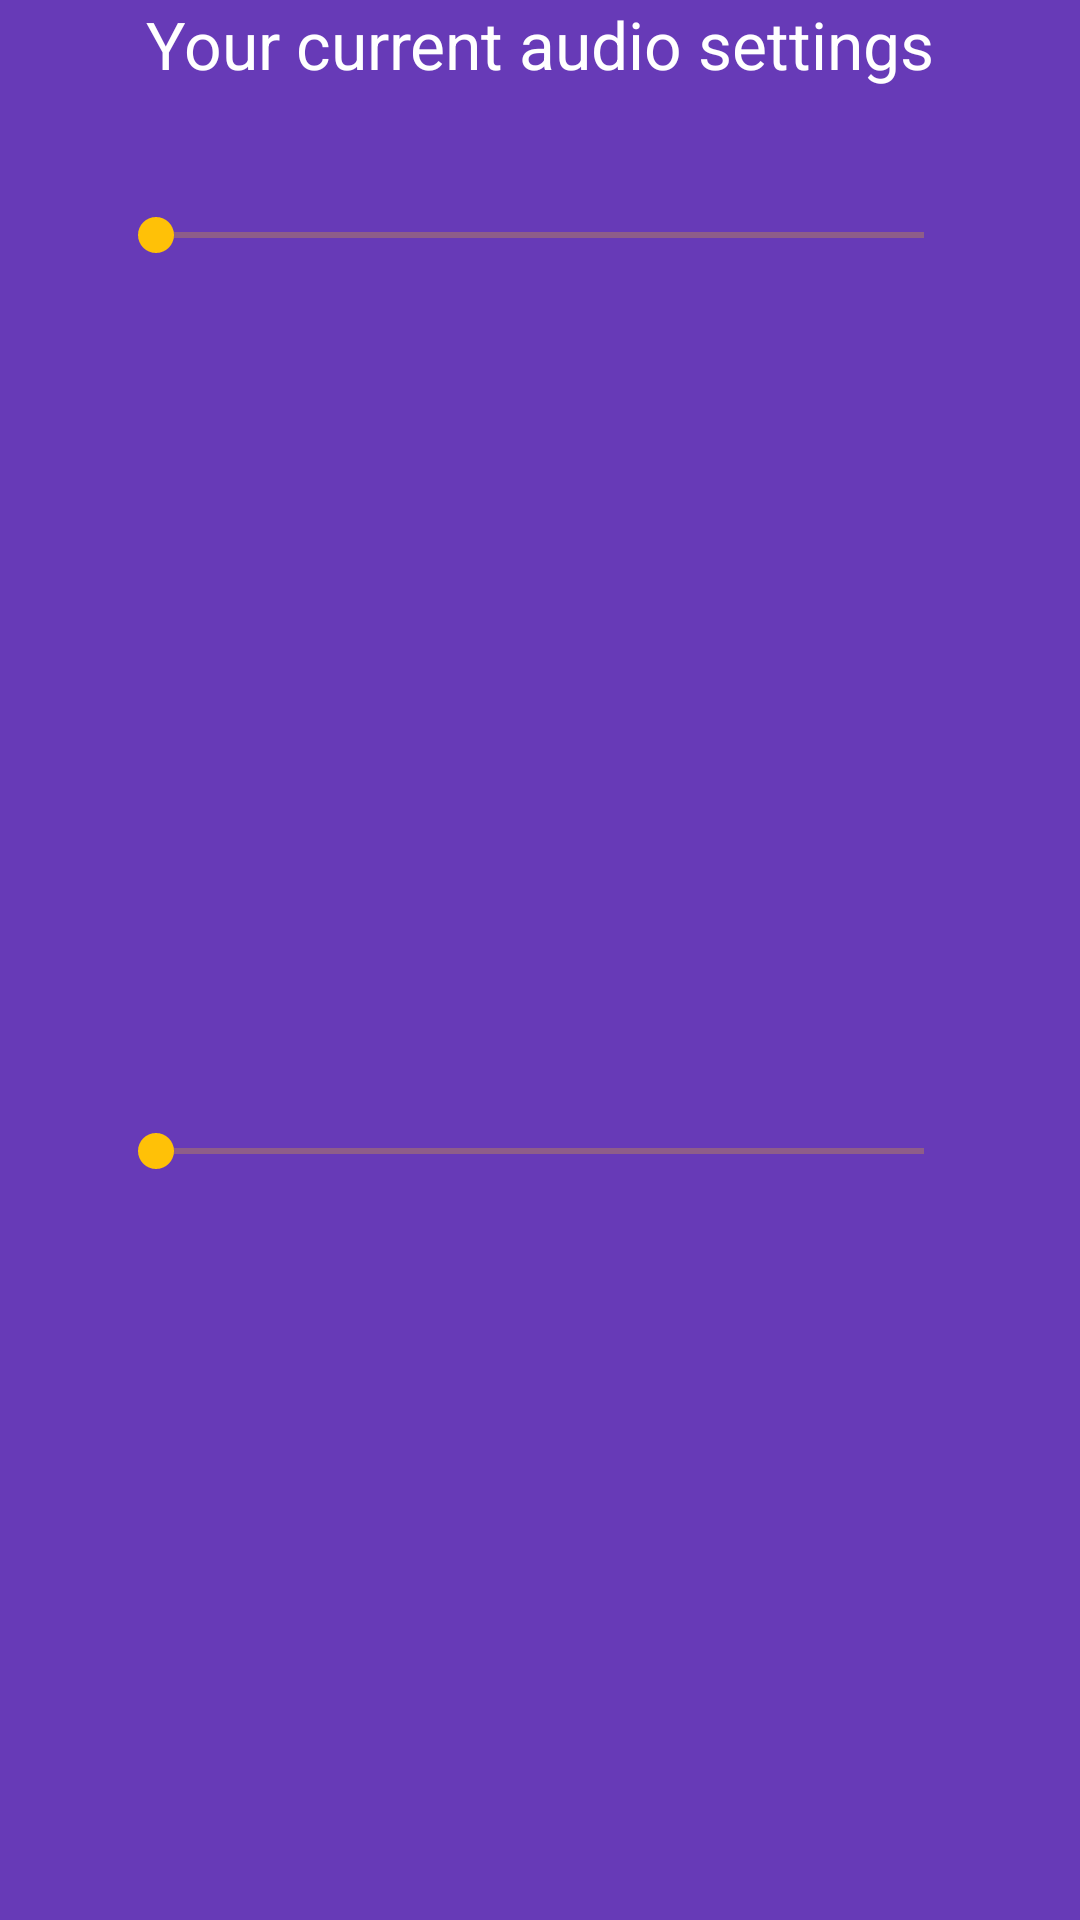

Here is an Android app screen rendered from its layout file. Give the layout XML and the strings, colors and styles it references.
<!-- AndroidManifest.xml: application theme PurpleTheme -->
<!-- res/layout/content_dashboard.xml -->
<?xml version="1.0" encoding="utf-8"?>
<LinearLayout xmlns:android="http://schemas.android.com/apk/res/android"
    xmlns:app="http://schemas.android.com/apk/res-auto"
    xmlns:tools="http://schemas.android.com/tools"
    android:layout_width="match_parent"
    android:layout_height="wrap_content"
    android:layout_marginTop="55dp"
    android:orientation="vertical"
    tools:context="com.appontherocks.soundprofile.activities.DashboardActivity"
    tools:showIn="@layout/app_bar_dashboard">

    <TextView
        android:layout_width="match_parent"
        android:layout_height="wrap_content"
        android:gravity="center"
        android:text="@string/current_profile"
        android:textAppearance="?android:attr/textAppearanceLarge" />

    <LinearLayout
        android:layout_width="match_parent"
        android:layout_height="wrap_content"
        android:layout_marginTop="@dimen/margin_top_current_profile_layout"
        android:orientation="horizontal"
        android:weightSum="1">

        <ImageView
            android:layout_width="0dp"
            android:layout_height="wrap_content"
            android:layout_gravity="center"
            android:layout_weight="0.1"
            app:srcCompat="@drawable/ic_notifications_black_24dp" />

        <SeekBar
            android:id="@+id/seekBarRingerVolume"
            android:layout_width="0dp"
            android:layout_height="wrap_content"
            android:layout_gravity="center"
            android:layout_weight="0.8" />

    </LinearLayout>

    <LinearLayout
        android:layout_width="match_parent"
        android:layout_height="match_parent"
        android:layout_marginTop="@dimen/margin_top_current_profile_layout"
        android:orientation="horizontal"
        android:weightSum="1">

        <ImageView
            android:layout_width="0dp"
            android:layout_height="wrap_content"
            android:layout_gravity="center"
            android:layout_weight="0.1"
            app:srcCompat="@drawable/ic_music_note_black_24dp" />

        <SeekBar
            android:id="@+id/seekBarMediaVolume"
            android:layout_width="0dp"
            android:layout_height="wrap_content"
            android:layout_gravity="center"
            android:layout_weight="0.8" />

    </LinearLayout>

    <LinearLayout
        android:layout_width="match_parent"
        android:layout_height="match_parent"
        android:layout_marginTop="@dimen/margin_top_current_profile_layout"
        android:orientation="horizontal"
        android:weightSum="1">

        <ImageView
            android:layout_width="0dp"
            android:layout_height="wrap_content"
            android:layout_gravity="center"
            android:layout_weight="0.1"
            app:srcCompat="@drawable/ic_access_alarm_black_24dp" />

        <SeekBar
            android:id="@+id/seekBarAlarmVolume"
            android:layout_width="0dp"
            android:layout_height="wrap_content"
            android:layout_gravity="center"
            android:layout_weight="0.8" />

    </LinearLayout>

    <ToggleButton
        android:id="@+id/toggle_profile"
        android:layout_width="match_parent"
        android:layout_height="wrap_content"
        android:layout_gravity="center"
        android:layout_marginTop="@dimen/margin_top_current_profile_layout"
        android:textOff="@string/text_off"
        android:textOn="@string/text_on" />

</LinearLayout>
<!-- res/layout/app_bar_dashboard.xml (included above) -->
<RelativeLayout xmlns:android="http://schemas.android.com/apk/res/android"
    xmlns:app="http://schemas.android.com/apk/res-auto"
    android:layout_width="match_parent"
    android:layout_height="match_parent">

    <include
        layout="@layout/content_dashboard"
        android:layout_width="match_parent"
        android:layout_height="wrap_content" />

    <android.support.design.widget.FloatingActionButton
        android:id="@+id/fab"
        android:layout_width="wrap_content"
        android:layout_height="wrap_content"
        android:layout_alignParentBottom="true"
        android:layout_alignParentEnd="true"
        android:layout_margin="@dimen/fab_margin"
        app:srcCompat="@drawable/ic_add" />

</RelativeLayout>
<!-- resources referenced by this layout -->
<resources>
  <dimen name="fab_margin">16dp</dimen>
  <dimen name="margin_top_current_profile_layout">40dp</dimen>
  <!-- drawable ic_access_alarm_black_24dp (drawable) -->
  <vector xmlns:android="http://schemas.android.com/apk/res/android"
          android:width="24dp"
          android:height="24dp"
      android:viewportHeight="24.0"
      android:viewportWidth="24.0">
      <path
          android:fillColor="?attr/drawable_color"
          android:pathData="M22,5.72l-4.6,-3.86 -1.29,1.53 4.6,3.86L22,5.72zM7.88,3.39L6.6,1.86 2,5.71l1.29,1.53 4.59,-3.85zM12.5,8L11,8v6l4.75,2.85 0.75,-1.23 -4,-2.37L12.5,8zM12,4c-4.97,0 -9,4.03 -9,9s4.02,9 9,9c4.97,0 9,-4.03 9,-9s-4.03,-9 -9,-9zM12,20c-3.87,0 -7,-3.13 -7,-7s3.13,-7 7,-7 7,3.13 7,7 -3.13,7 -7,7z"/>
  </vector>
  <!-- drawable ic_add (drawable) -->
  <vector xmlns:android="http://schemas.android.com/apk/res/android"
      android:width="24dp"
      android:height="24dp"
      android:viewportHeight="24.0"
      android:viewportWidth="24.0">
      <path
          android:fillColor="?attr/drawable_color_inverse"
          android:pathData="M19,13h-6v6h-2v-6H5v-2h6V5h2v6h6v2z" />
  </vector>
  <!-- drawable ic_music_note_black_24dp (drawable) -->
  <vector xmlns:android="http://schemas.android.com/apk/res/android"
          android:width="24dp"
          android:height="24dp"
      android:viewportHeight="24.0"
      android:viewportWidth="24.0">
      <path
          android:fillColor="?attr/drawable_color"
          android:pathData="M12,3v10.55c-0.59,-0.34 -1.27,-0.55 -2,-0.55 -2.21,0 -4,1.79 -4,4s1.79,4 4,4 4,-1.79 4,-4V7h4V3h-6z"/>
  </vector>
  <!-- drawable ic_notifications_black_24dp (drawable) -->
  <vector xmlns:android="http://schemas.android.com/apk/res/android"
      android:width="24dp"
      android:height="24dp"
      android:autoMirrored="true"
      android:viewportHeight="24.0"
      android:viewportWidth="24.0">
      <path
          android:fillColor="?attr/drawable_color"
          android:pathData="M12,22c1.1,0 2,-0.9 2,-2h-4c0,1.1 0.89,2 2,2zM18,16v-5c0,-3.07 -1.64,-5.64 -4.5,-6.32L13.5,4c0,-0.83 -0.67,-1.5 -1.5,-1.5s-1.5,0.67 -1.5,1.5v0.68C7.63,5.36 6,7.92 6,11v5l-2,2v1h16v-1l-2,-2z" />
  </vector>
  <string name="current_profile">Your current audio settings</string>
  <string name="text_off">Quick Switch to SILENT</string>
  <string name="text_on">Quick Switch to LOUD</string>
  <color name="primary_purple">#5e35b1</color>
  <color name="primary_dark_purple">#4527a0</color>
  <color name="accent_purple">#ffc107</color>
  <color name="primary_text_purple">#FFFFFF</color>
  <color name="colorBackCard_purple">#5C6BC0</color>
  <color name="purple_back">#673ab7</color>
  <color name="secondary_text_purple">#757575</color>
  <color name="drawable_dark_light">#ffd54f</color>
  <style name="PopupMenu" parent="@style/Widget.AppCompat.Light.PopupMenu">
          <item name="android:popupBackground">?attr/drawable_color_background</item>
      </style>
  <style name="dialog" parent="Base.Theme.AppCompat.Light.Dialog.Alert">
          <item name="checkbox_text_color">@color/text_default_material_dark_primary</item>
          <item name="android:textColor">@color/text_default_material_dark_primary</item>
          <item name="android:textColorPrimary">@color/text_default_material_dark_primary</item>
          <item name="android:textColorSecondary">@color/text_default_material_dark_secondary</item>
          <item name="android:background">?attr/drawable_color_background</item>
      </style>
  <color name="text_default_material_dark_primary">#ffffffff</color>
  <color name="text_default_material_dark_secondary">#b3ffffff</color>
</resources>
